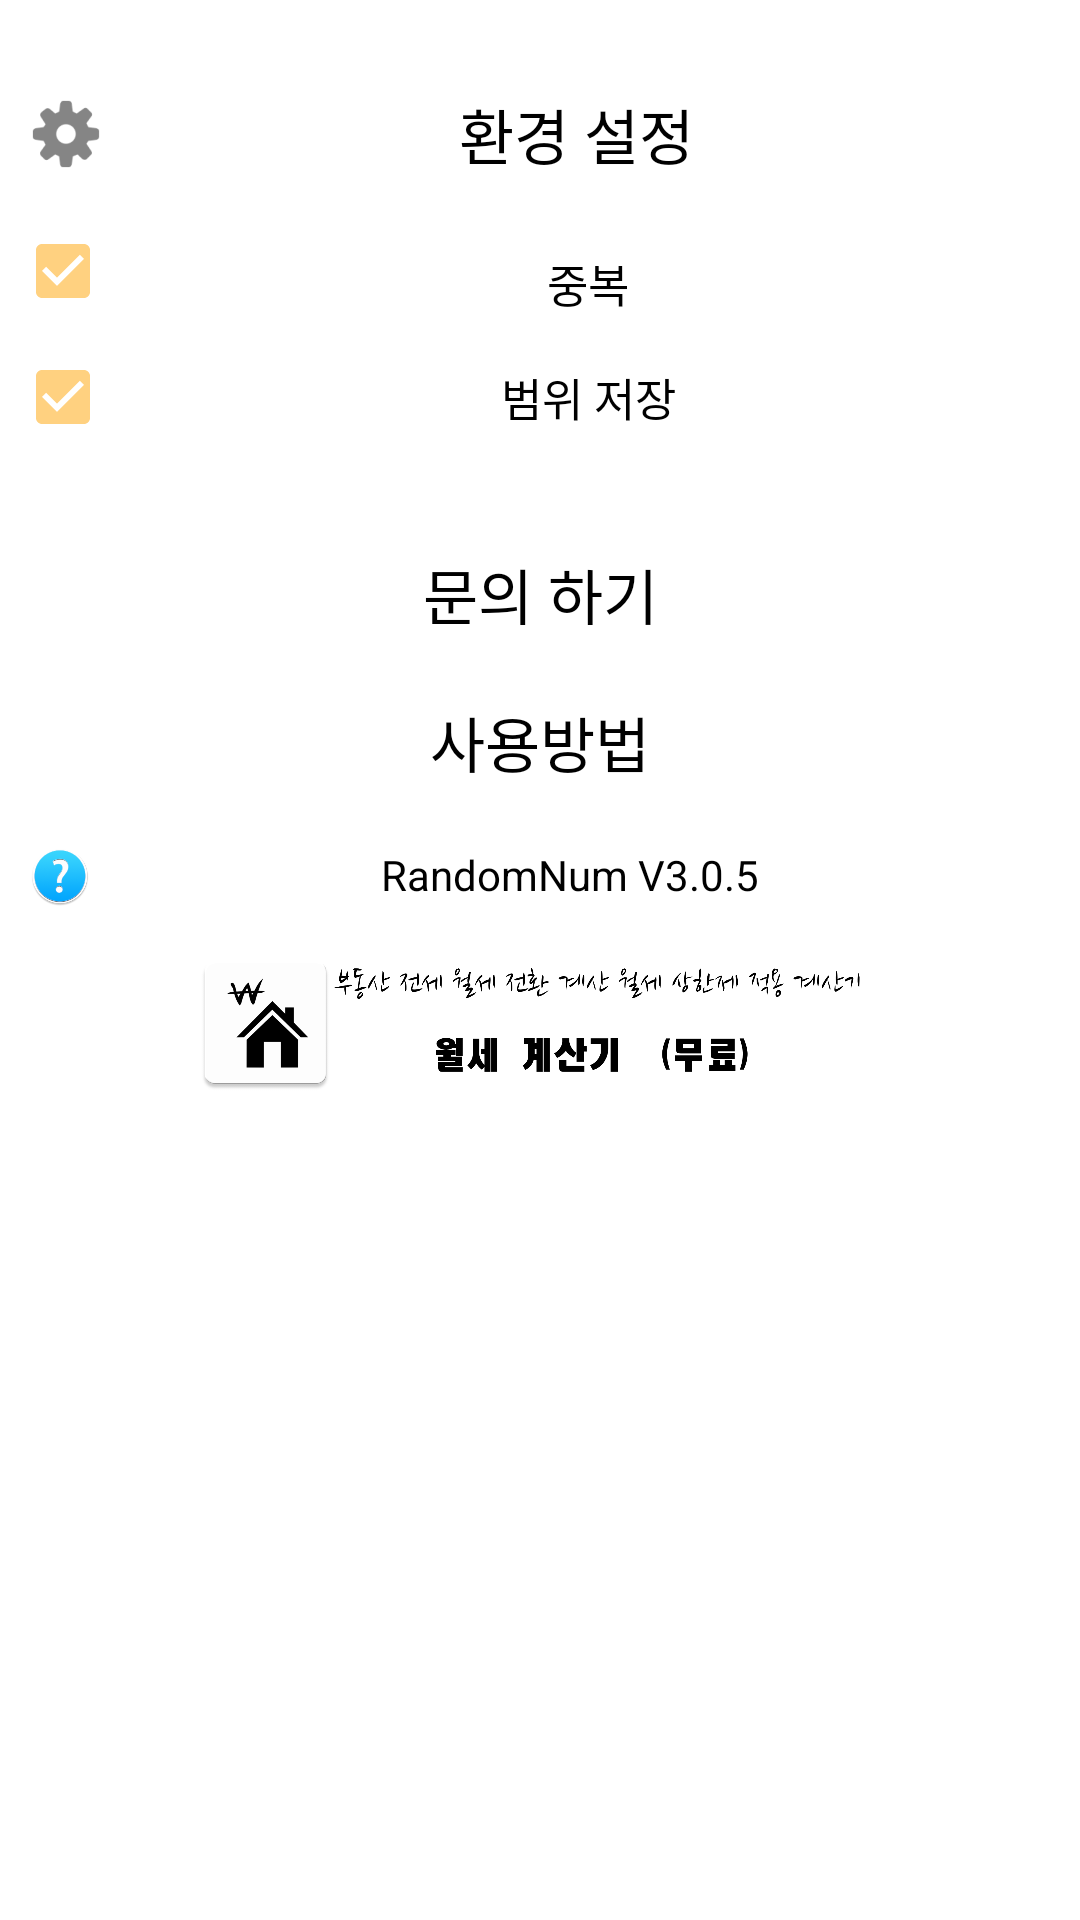

Write the Android layout XML for this screen, with the resource values it uses.
<!-- AndroidManifest.xml: application theme AppTheme -->
<!-- res/layout/activity_drawer_menu.xml -->
<?xml version="1.0" encoding="utf-8"?>
<LinearLayout xmlns:android="http://schemas.android.com/apk/res/android"
    android:id="@+id/drawer_layout"
    android:orientation="vertical"
    android:layout_width="240dp"
    android:background="#FFFFFF"
    android:layout_gravity="start"
    android:layout_height="match_parent">


    <LinearLayout
    android:paddingTop="20dp"
    android:layout_margin="10dp"
    android:layout_width="match_parent"
    android:layout_height="wrap_content"
    android:orientation="horizontal">

    <ImageView
        android:layout_gravity="center"
        android:layout_width="wrap_content"
        android:layout_height="wrap_content"
        android:src="@drawable/ic_setting"/>
    <TextView
        android:textColor="#000000"
        android:id="@+id/textView2"
        android:layout_width="match_parent"
        android:layout_height="wrap_content"
        android:gravity="center"
        android:textSize="20sp"
        android:text="환경 설정" />
</LinearLayout>

    <CheckBox
        android:textSize="15sp"
        android:paddingTop="8dp"
        android:id="@+id/duplication"
        android:layout_margin="5dp"
        android:layout_width="match_parent"
        android:layout_height="wrap_content"
        android:checked="true"
        android:gravity="center"
        android:text="중복"/>
    <CheckBox
        android:textSize="15sp"
        android:id="@+id/save"
        android:layout_margin="5dp"
        android:layout_width="match_parent"
        android:layout_height="wrap_content"
        android:checked="true"
        android:gravity="center"
        android:text="범위 저장"/>

    <LinearLayout
        android:paddingTop="20dp"
        android:id="@+id/send_menu"
        android:layout_margin="10dp"
        android:layout_width="match_parent"
        android:layout_height="wrap_content"
        android:orientation="horizontal">

        <ImageView

            android:layout_gravity="center"
            android:layout_width="wrap_content"
            android:layout_height="wrap_content"
            android:src="@drawable/ic_send_email"/>
        <TextView
            android:textSize="20sp"
            android:layout_width="match_parent"
            android:layout_height="wrap_content"
            android:gravity="center"
            android:text="문의 하기"
            android:textColor="#000000" />
    </LinearLayout>
    <LinearLayout
        android:id="@+id/tutorial"
        android:layout_margin="10dp"
        android:layout_width="match_parent"
        android:layout_height="wrap_content"
        android:orientation="horizontal">

        <ImageView

            android:layout_gravity="center"
            android:layout_width="wrap_content"
            android:layout_height="wrap_content"
            android:src="@drawable/ic_tutorial"/>
        <TextView
            android:textSize="20sp"
            android:layout_width="match_parent"
            android:layout_height="wrap_content"
            android:gravity="center"
            android:text="사용방법"
            android:textColor="#000000" />
    </LinearLayout>
    <LinearLayout
        android:id="@+id/app_version"
        android:layout_margin="10dp"
        android:layout_width="match_parent"
        android:layout_height="wrap_content"
        android:orientation="horizontal">

        <ImageView

            android:layout_gravity="center"
            android:layout_width="20dp"
            android:layout_height="20dp"
            android:src="@drawable/icon_logo"/>

        <TextView
            android:layout_width="match_parent"
            android:layout_height="wrap_content"
            android:gravity="center"
            android:text="@string/appVersion"
            android:textColor="#000000"
            android:textSize="14sp" />
    </LinearLayout>
    <ImageView
        android:id="@+id/ad_rent"
        android:layout_width="match_parent"
        android:layout_height="60sp"
        android:src="@drawable/ad_rent2"/>
    <TextView
        android:layout_width="match_parent"
        android:id="@+id/alert_message"
        android:layout_height="wrap_content"/>




</LinearLayout>
<!-- resources referenced by this layout -->
<resources>
  <!-- drawable ad_rent2: png bitmap (drawable-xxxhdpi, 91869 bytes) -->
  <!-- drawable ic_setting: png bitmap (drawable-hdpi, 772 bytes) -->
  <!-- drawable icon_logo: png bitmap (drawable, 26784 bytes) -->
  <string name="appVersion" translatable="false">RandomNum V3.0.5</string>
  <style name="AppTheme" parent="Theme.AppCompat.DayNight.NoActionBar">
          
          <item name="colorPrimary">@color/colorPrimary</item>
          <item name="colorPrimaryDark">@color/colorPrimaryDark</item>
          <item name="colorAccent">@color/colorAccent</item>
          <item name="windowActionBar">false</item>
  
      </style>
  <color name="colorPrimary">#000000</color>
  <color name="colorPrimaryDark">#000000</color>
  <color name="colorAccent">#FFD180</color>
</resources>
